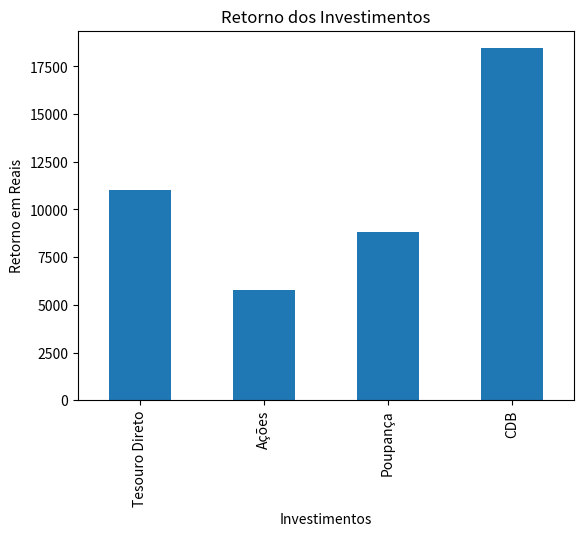

This figure's Python source:
import pandas as pd
import matplotlib.pyplot as plt

class Investimento:
    def __init__(self, nome, valor, taxa, periodo):
        self.nome = nome
        self.valor = valor
        self.taxa = taxa
        self.periodo = periodo

investimentos = {
    'Investimento 1': Investimento('Tesouro Direto', 10000, 0.02, 5),
    'Investimento 2': Investimento('Ações', 5000, 0.05, 3),
    'Investimento 3': Investimento('Poupança', 8000, 0.01, 10),
    'Investimento 4': Investimento('CDB', 15000, 0.03, 7),
}

l_investimentos = [i.__dict__ for i in investimentos.values()]

df_investimentos = pd.DataFrame.from_records(l_investimentos, index=investimentos.keys())

df_investimentos['retorno'] = df_investimentos.apply(lambda l: l.valor * (1 + l.taxa) ** l.periodo, axis=1)

print(df_investimentos)

df_investimentos.plot(
    kind='bar', 
    x='nome' ,
    y='retorno', 
    legend=False
    )

plt.title('Retorno dos Investimentos')
plt.xlabel('Investimentos')
plt.ylabel('Retorno em Reais')
plt.show()
